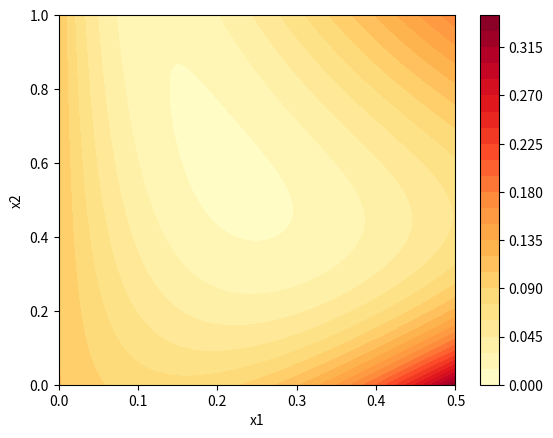

This chart was generated by the following Python code:
# CHBE444: Design I, University of Maryland
# [redacted]
# E.06 NLP: Sum of Squared Residuals Function
# SciPy/Amoeba Solution and Matplotlib Plot


# Solution with SciPy/Nelder-Mead (Amoeba) Method

import numpy as np
import scipy as sci

def ssr(x,C_exp):
    x1 = x[0]
    x2 = x[1]
    sig = 1

    C = np.zeros(4)    
    C1 = 1 - 2*x1/(2-x1) * (1-x1*x2)/(1+2*x1*x2)
    C2 = 1/(1+2*x1*x2) 
    C3 = (1 - 2*x1/(2-x1) * (1-x1*x2)/(1+2*x1*x2) + 1/(1+2*x1*x2)) * (x1*x2)/(1+x1*x2)
    C4a = (1 - 2*x1/(2-x1) * (1-x1*x2)/(1+2*x1*x2) + 1/(1+2*x1*x2)) * (x1*x2)/(1+x1*x2) 
    C4b = 1/(1+2*x1*x2)

    C = [C1,C2,C3,C4a+C4b]
    
    ssr = 0
    for i in range(0,4):
        ssr += (C[i]-C_exp[i])**2/sig**2

    return ssr

C_exp = [0.84,0.80,0.16,0.88]

# Documentation for scipy.optimize.minimize is at:
# https://docs.scipy.org/doc/scipy/tutorial/optimize.html#nelder-mead-simplex-algorithm-method-nelder-mead

res = sci.optimize.minimize(ssr,[0,1],args=(C_exp),
                      method='nelder-mead',
                      options={'xatol': 1e-8,'disp': True})

print('Optimal x:',res.x)
print('Optimal z:',res.fun)



# Matplotlib Plot of Function Contours

import matplotlib.pyplot as plt

x1 = np.linspace(0,0.5,101)
x2 = np.linspace(0,1,201)
X1,X2 = np.meshgrid(x1,x2)

S = np.zeros_like(X1)
for i in range(0,np.size(S,0)):
    for j in range(0,np.size(S,1)):
        S[i,j] = ssr([X1[i,j],X2[i,j]],C_exp)

p = plt.contourf(X1,X2,S,levels=25,cmap='YlOrRd')
plt.xlabel('x1')
plt.ylabel('x2')
plt.colorbar()
plt.show()


